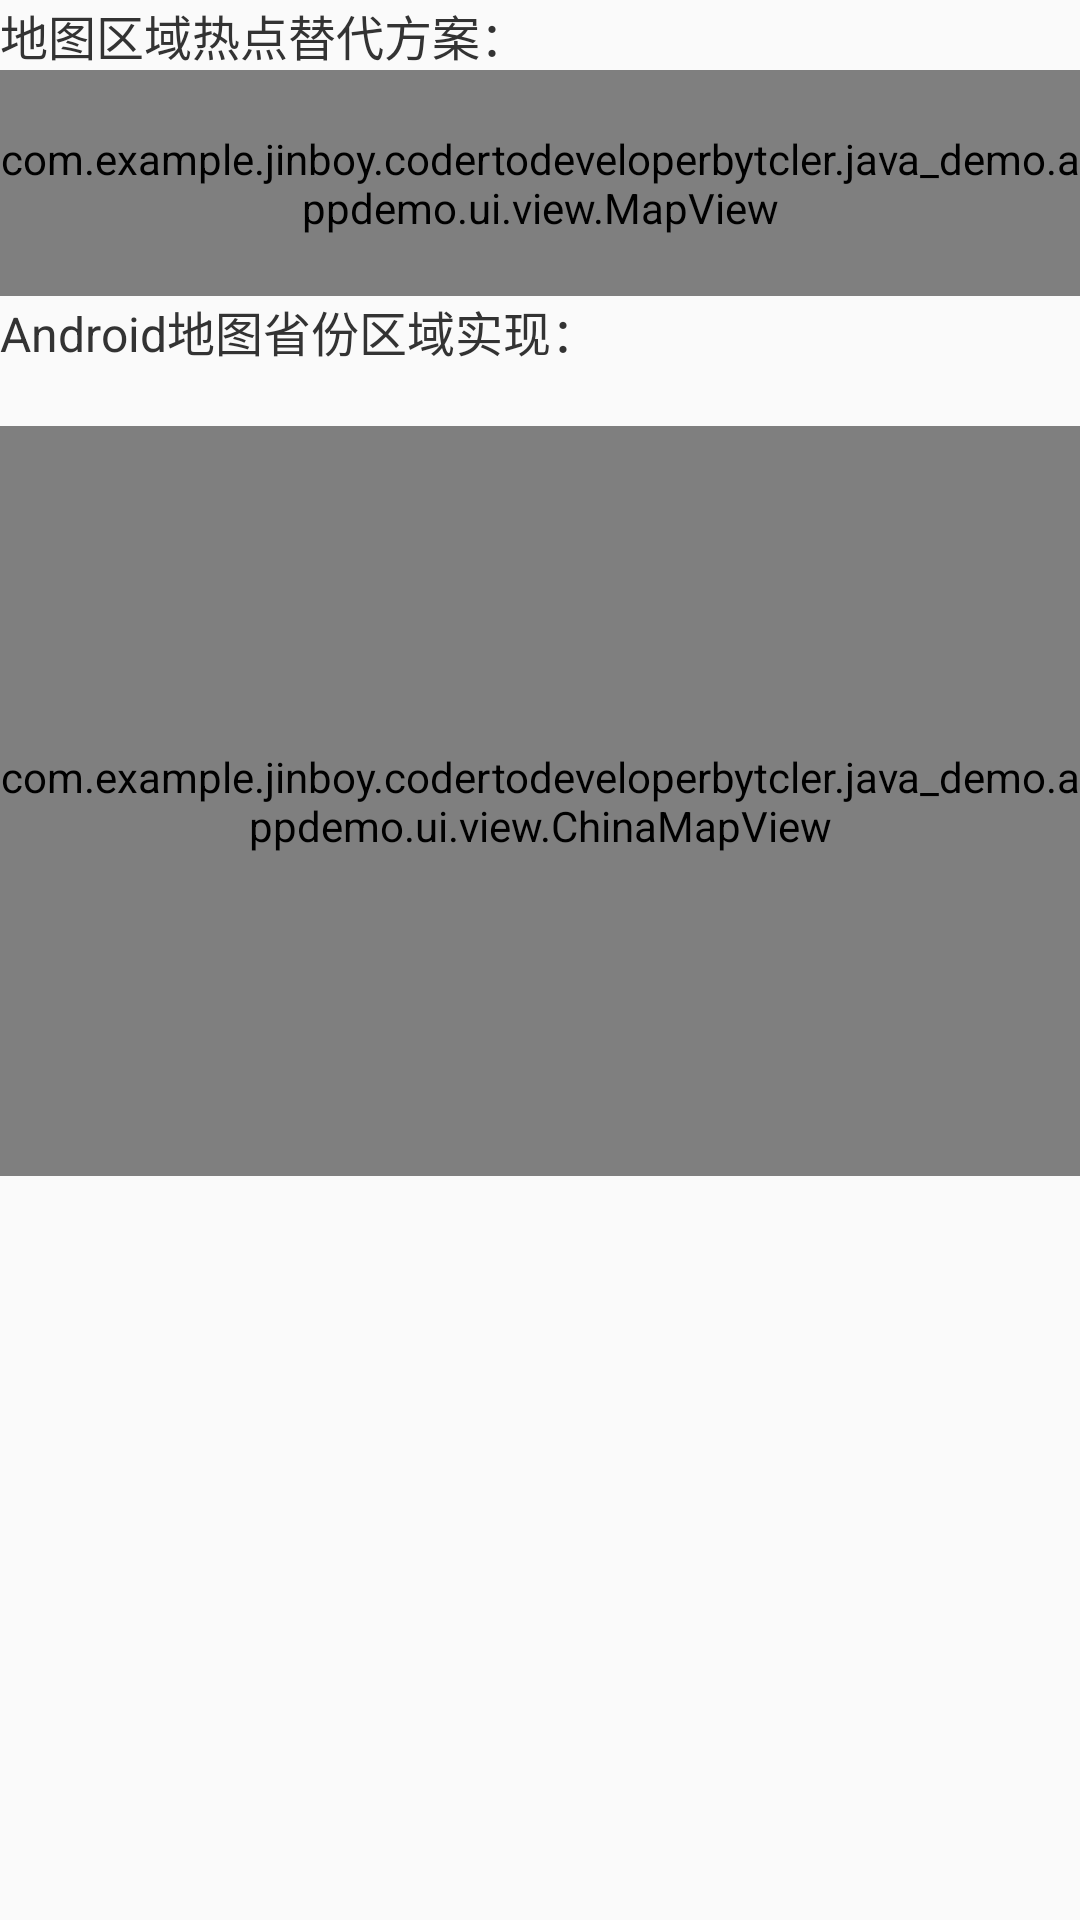

Layout XML and referenced resources for this Android screen:
<!-- AndroidManifest.xml: application theme AppTheme.NoActionBar -->
<!-- res/layout/map_view_activity.xml -->
<?xml version="1.0" encoding="utf-8"?>
<LinearLayout xmlns:android="http://schemas.android.com/apk/res/android"
    xmlns:tools="http://schemas.android.com/tools"
    android:id="@+id/my_view_activity"
    android:layout_width="match_parent"
    android:layout_height="match_parent"
    android:orientation="vertical"
    tools:context="com.example.jinboy.codertodeveloperbytcler.java_demo.appdemo.ui.MyViewActivity">

    <ScrollView
        android:layout_width="match_parent"
        android:layout_height="match_parent">
        <LinearLayout
            android:layout_width="match_parent"
            android:layout_height="wrap_content"
            android:orientation="vertical">
            <TextView
                android:layout_width="wrap_content"
                android:layout_height="wrap_content"
                android:textSize="16sp"
                android:textColor="@color/black33"
                android:text="地图区域热点替代方案："/>

            <com.example.jinboy.codertodeveloperbytcler.java_demo.appdemo.ui.view.MapView
                android:id="@+id/mapview"
                android:layout_width="match_parent"
                android:layout_height="wrap_content"
                android:paddingBottom="20dp"
                android:paddingTop="20dp">
            </com.example.jinboy.codertodeveloperbytcler.java_demo.appdemo.ui.view.MapView>

            <TextView
                android:layout_width="wrap_content"
                android:layout_height="wrap_content"
                android:textSize="16sp"
                android:textColor="@color/black33"
                android:text="Android地图省份区域实现："/>

            <com.example.jinboy.codertodeveloperbytcler.java_demo.appdemo.ui.view.ChinaMapView
                android:id="@+id/vp"
                android:background="#FFFF6F"
                android:layout_width="match_parent"
                android:layout_marginBottom="40dp"
                android:layout_marginTop="20dp"
                android:layout_height="250dp"/>
        </LinearLayout>

    </ScrollView>

</LinearLayout>
<!-- resources referenced by this layout -->
<resources>
  <color name="black33">#333333</color>
  <style name="AppTheme.NoActionBar">
          <item name="windowActionBar">false</item>
          <item name="windowNoTitle">true</item>
      </style>
</resources>
